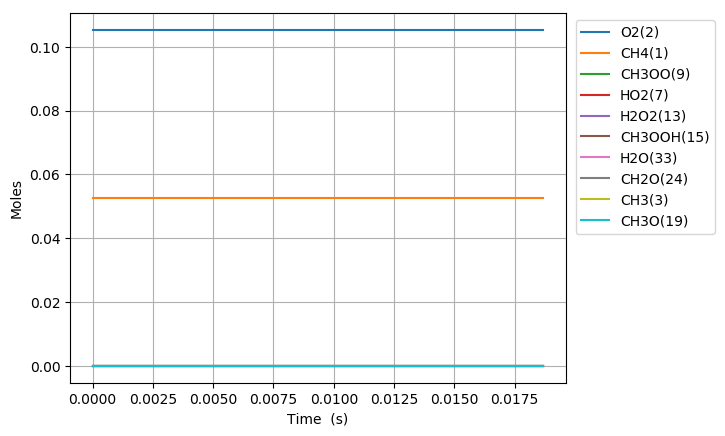

The table this chart was drawn from, first rows:
Time (s), Volume (m^3), N2, Ar, He, Ne, CH4(1), O2(2), CH3(3), HO2(7), CH3OO(9), CH3O2(17), OH(11), CH2O(24), H2O(33), H2O2(13), CH3OOH(15), CH3O(19)
0.0, 0.002515, 0.8421, 0.0, 0.0, 0.0, 0.05263, 0.1053, 0.0, 0.0, 0.0, 0.0, 0.0, 0.0, 0.0, 0.0, 0.0, 0.0
1e-15, 0.002515, 0.8421, 0.0, 0.0, 0.0, 0.05263, 0.1053, 1.3713306818538596e-25, 1.3713307556361971e-25, 7.3782348230772735e-33, 2.7242925102609046e-48, 2.7202258576875519e-49, 2.7202218208317089e-49, 1.5198983689767913e-57, 4.9014909008616723e-40, 9.6547984018138823e-48, 3.548799483807104e-61
3.0000000000000002e-15, 0.002515, 0.8421, 0.0, 0.0, 0.0, 0.05263, 0.1053, 4.5058005693778506e-25, 4.5058010542332028e-25, 4.8485541988385706e-32, 2.4979538994458778e-47, 3.2714314418645201e-48, 3.2714276439760244e-48, 2.2621355269310532e-56, 3.220979734851951e-39, 9.1030966300446119e-47, 4.359954016896535e-60
7e-15, 0.002515, 0.8421, 0.0, 0.0, 0.0, 0.05263, 0.1053, 9.9911214416948184e-25, 9.991124076777869e-25, 2.6350834024298596e-31, 3.2372707677845837e-46, 1.3256882942704014e-46, 1.3256877070534775e-46, 2.9854804436629076e-54, 1.7505324645934319e-38, 1.470287696390134e-45, 2.2053251404541221e-58
1.5e-14, 0.002515, 0.8421, 0.0, 0.0, 0.0, 0.05263, 0.1053, 2.0961758464262417e-24, 2.0961770121866885e-24, 1.1657606023273829e-30, 2.2854439929585694e-45, 1.9581924855124515e-45, 1.9581920021370583e-45, 9.0515081898244481e-53, 7.7443556233611992e-38, 1.3673948157200075e-44, 4.2414222839278892e-57
3.1e-14, 0.002515, 0.8421, 0.0, 0.0, 0.0, 0.05263, 0.1053, 4.2903013621148508e-24, 4.2903062212043666e-24, 4.8590901621029017e-30, 1.303429713626488e-44, 2.2781908387091053e-44, 2.2781905670608784e-44, 2.1271804008084263e-51, 3.2279818647101111e-37, 1.1540784853518112e-43, 7.2113880498717151e-56
6.300000000000001e-14, 0.002515, 0.8421, 0.0, 0.0, 0.0, 0.05263, 0.1053, 8.6785448382054427e-24, 8.6785646392392223e-24, 1.9801036410550792e-29, 6.444333889427642e-44, 2.2869245089773028e-43, 2.2869245427104521e-43, 4.3016641944240553e-50, 1.3154201151939203e-36, 9.4454935383060235e-43, 1.1831108766825828e-54
1.2700000000000001e-13, 0.002515, 0.8421, 0.0, 0.0, 0.0, 0.05263, 0.1053, 1.7455001569344227e-23, 1.7455081475306925e-23, 7.9905973315152109e-29, 2.8973130092426752e-43, 2.0802016130629408e-42, 2.0802020794289901e-42, 7.8688311874333821e-49, 5.308314645631671e-36, 7.6364575575331466e-42, 1.9147405422249373e-53
2.55e-13, 0.002515, 0.8421, 0.0, 0.0, 0.0, 0.05263, 0.1053, 3.5007794148285051e-23, 3.5008115147434294e-23, 3.2099919189786074e-28, 1.2318232825746861e-42, 1.7823969284481456e-41, 1.7823980241505058e-41, 1.353435254763219e-47, 2.1324706398470802e-35, 6.1402078237844853e-41, 3.0803659506649381e-52
5.11e-13, 0.002515, 0.8421, 0.0, 0.0, 0.0, 0.05263, 0.1053, 7.0112895779482495e-23, 7.011418249165691e-23, 1.2867123453905808e-27, 5.0825383006820233e-42, 1.4774233927231094e-40, 1.4774254346096794e-40, 2.248611252958382e-46, 8.5479900671970838e-35, 4.9243673273779031e-40, 4.9417445213495088e-51
1e-12, 0.002515, 0.8421, 0.0, 0.0, 0.0, 0.05263, 0.1053, 1.3716727789506998e-22, 1.3717225644202194e-22, 4.9785476134120068e-27, 1.9950634191523571e-41, 1.1560129858302713e-39, 1.1560163396546071e-39, 3.5129361338503532e-45, 3.3074399336965507e-34, 3.7892296717957589e-39, 7.5836863517210901e-50
1.023e-12, 0.002515, 0.8421, 0.0, 0.0, 0.0, 0.05263, 0.1053, 1.4032116498844119e-22, 1.4032631717997367e-22, 5.1521922170203769e-27, 2.0649951585162336e-41, 1.2034367585722613e-39, 1.2034402605389705e-39, 3.6675899686085407e-45, 3.4227993228999605e-34, 3.9442935523649473e-39, 7.9171398766504998e-50
2.047e-12, 0.002515, 0.8421, 0.0, 0.0, 0.0, 0.05263, 0.1053, 2.8072996761899585e-22, 2.807505865560932e-22, 2.0618939837039931e-26, 8.3246982884610827e-41, 9.715135925803052e-39, 9.7151938520643355e-39, 5.9252693930608367e-44, 1.3698385678080499e-33, 3.1572776765193606e-38, 1.267539479348285e-48
4.095e-12, 0.002515, 0.8421, 0.0, 0.0, 0.0, 0.05263, 0.1053, 5.6151663314133239e-22, 5.6159912530627651e-22, 8.2492175905559243e-26, 3.3427599307133845e-40, 7.8071681417368792e-38, 7.8072623418719651e-38, 9.5262620125266072e-43, 5.4807901279554e-33, 2.5264463740535247e-37, 2.0286127483631532e-47
8.191e-12, 0.002515, 0.8421, 0.0, 0.0, 0.0, 0.05263, 0.1053, 1.1229662325103288e-21, 1.1232962027984196e-21, 3.299703319423986e-25, 1.3395628557591869e-39, 6.2592252140425594e-37, 6.2593771370729654e-37, 1.5277477110237435e-41, 2.1926030404560903e-32, 2.0212282498881495e-36, 3.2459423534905412e-46
1e-11, 0.002515, 0.8421, 0.0, 0.0, 0.0, 0.05263, 0.1053, 1.3708214232727197e-21, 1.3713699364784822e-21, 5.4851327866626458e-25, 2.2278547063235293e-39, 1.5944381851250513e-36, 1.5945039026214065e-36, 6.5934915193822728e-41, 3.6452757331060147e-32, 5.1450282923172755e-36, 1.399605829654171e-45
1.6383e-11, 0.002515, 0.8421, 0.0, 0.0, 0.0, 0.05263, 0.1053, 2.2453707226847377e-21, 2.2466903577498129e-21, 1.3196352404896121e-24, 5.3621647572644885e-39, 5.0118154551802379e-36, 5.0120594492431649e-36, 2.4467810330190717e-40, 8.7709859581941676e-32, 1.6167259177239932e-35, 5.1927506646179964e-45
3.2767e-11, 0.002515, 0.8421, 0.0, 0.0, 0.0, 0.05263, 0.1053, 4.4882026123545732e-21, 4.4934786675210254e-21, 5.2760558681134985e-24, 2.1448389973504151e-38, 4.009668339979601e-35, 4.0100593171593293e-35, 3.9152858351229281e-39, 3.5085091242479529e-31, 1.2928222787319538e-34, 8.3049609348740735e-44
6.5535e-11, 0.002515, 0.8421, 0.0, 0.0, 0.0, 0.05263, 0.1053, 8.9659719530221934e-21, 8.9870552865371585e-21, 2.1083336321495818e-23, 8.5728295612168534e-38, 3.2053276833814403e-34, 3.2059532450230447e-34, 6.2600940507996602e-38, 1.403426595994173e-30, 1.033306364834982e-33, 1.3276129619395002e-42
9.999999999999999e-11, 0.002515, 0.8421, 0.0, 0.0, 0.0, 0.05263, 0.1053, 1.3659089308049883e-20, 1.3713346733623142e-20, 5.4257432806985229e-23, 2.2064022813496868e-37, 1.4978988901629681e-33, 1.4984541236718655e-33, 5.5544868563934741e-37, 3.6176123030336453e-30, 4.829066628825574e-33, 1.178021192054663e-41
1.31071e-10, 0.002515, 0.8421, 0.0, 0.0, 0.0, 0.05263, 0.1053, 1.789004388045857e-20, 1.7974208522464249e-20, 8.4164653230622035e-23, 3.4226647666002097e-37, 2.5593218633595191e-33, 2.5603212569664383e-33, 9.9976240358439928e-37, 5.6137522741180338e-30, 8.2510328891607469e-33, 2.1203473265182701e-41
2.62143e-10, 0.002515, 0.8421, 0.0, 0.0, 0.0, 0.05263, 0.1053, 3.5613202504954151e-20, 3.5948514985897732e-20, 3.3531252583339004e-22, 1.3636700112110454e-36, 2.0391578870105763e-32, 2.0407509314866572e-32, 1.5933563549846625e-35, 2.2455100869909552e-29, 6.5761971556732687e-32, 3.3803024579168898e-40
5.24287e-10, 0.002515, 0.8421, 0.0, 0.0, 0.0, 0.05263, 0.1053, 7.0566534961595676e-20, 7.1897127879081905e-20, 1.3305930969655963e-21, 5.4114945132815772e-36, 1.61801725174325e-31, 1.6205462255903608e-31, 2.5292500048245991e-34, 8.9820586984494729e-29, 5.2219381750612054e-31, 5.3696479864953229e-39
9.999999999999999e-10, 0.002515, 0.8421, 0.0, 0.0, 0.0, 0.05263, 0.1053, 1.322562524093775e-19, 1.3713311441018172e-19, 4.8768626682680898e-21, 1.9834376230245846e-35, 1.1705086185662149e-30, 1.1741462828793359e-30, 3.6379052022777841e-33, 3.3431719405143057e-28, 3.7834268300106808e-30, 7.7347616674166034e-38
1.0485750000000002e-09, 0.002515, 0.8421, 0.0, 0.0, 0.0, 0.05263, 0.1053, 1.3855538239957331e-19, 1.4379435353071909e-19, 5.238971848437688e-21, 2.1307095032131739e-35, 1.273507564036512e-30, 1.2774908465134156e-30, 3.9835451433813675e-33, 3.5928271462428963e-28, 4.1164309597746562e-30, 8.4697278821308592e-38
2.0971510000000003e-09, 0.002515, 0.8421, 0.0, 0.0, 0.0, 0.05263, 0.1053, 2.6727164908281583e-19, 2.8758880429506888e-19, 2.0317158076648851e-20, 8.2631235861743623e-35, 9.8672659932237789e-30, 9.9290572446092251e-30, 6.1793992932141639e-32, 1.4371315892953052e-27, 3.1993917105857622e-29, 1.3177922589083064e-36
4.194303e-09, 0.002515, 0.8421, 0.0, 0.0, 0.0, 0.05263, 0.1053, 4.9860463479108054e-19, 5.7517770366806993e-19, 7.6573080299833172e-20, 3.1142893535876887e-34, 7.4211504212967137e-29, 7.5142849207662539e-29, 9.3137636611947427e-31, 5.7485277981944554e-27, 2.4212811813741163e-28, 1.9981385219753379e-35
8.388607e-09, 0.002515, 0.8421, 0.0, 0.0, 0.0, 0.05263, 0.1053, 8.7610069021612345e-19, 1.1503554937912784e-18, 2.7425484903442484e-19, 1.115418734305185e-33, 5.2895708445509208e-28, 5.4228431895913416e-28, 1.3327614973403744e-29, 2.2994113910152584e-26, 1.7473651583592262e-27, 2.8934903813516755e-34
9.999999999999999e-09, 0.002515, 0.8421, 0.0, 0.0, 0.0, 0.05263, 0.1053, 9.7604435152991661e-19, 1.3713307585719402e-18, 3.9528647844261197e-19, 1.6076657070387727e-33, 1.0896924107024987e-27, 1.134063231985401e-27, 4.4372015611158959e-29, 3.6245140686353891e-26, 3.6542106025869494e-27, 9.8068288128287548e-34
1.6777215e-08, 0.002515, 0.8421, 0.0, 0.0, 0.0, 0.05263, 0.1053, 1.3963885385846948e-18, 2.3007110395465213e-18, 9.0432268146670809e-19, 3.6779636215231144e-33, 3.4480394210679549e-27, 3.6229737125728922e-27, 1.7493890877018624e-28, 9.1976459758158992e-26, 1.1674042851642144e-26, 3.8883026188567022e-33
3.3554431e-08, 0.002515, 0.8421, 0.0, 0.0, 0.0, 0.05263, 0.1053, 1.9436431466108184e-18, 4.6014219930923188e-18, 2.657779562584517e-18, 1.0809438961238004e-32, 1.9708705593594401e-26, 2.1731104953660133e-26, 2.0224522466856471e-27, 3.6790583673013944e-25, 7.002248787225071e-26, 4.7054918862300587e-32
6.7108863e-08, 0.002515, 0.8421, 0.0, 0.0, 0.0, 0.05263, 0.1053, 2.3349423402975047e-18, 9.202843348325228e-18, 6.86790385586722e-18, 2.7932415547440158e-32, 9.5407590250905543e-26, 1.1531669246112185e-25, 1.9909653888604759e-26, 1.4716232580148367e-24, 3.7157586247103814e-25, 5.0502478252774485e-31
9.999999999999998e-08, 0.002515, 0.8421, 0.0, 0.0, 0.0, 0.05263, 0.1053, 2.4196007980576843e-18, 1.3713303960121032e-17, 1.1293710195810581e-17, 4.5932592280706364e-32, 2.370992662743095e-25, 3.2766895173470402e-25, 9.0572531285203929e-26, 3.6354217473599625e-24, 1.0558204398422584e-24, 2.6391114328588154e-30
1.34217727e-07, 0.002515, 0.8421, 0.0, 0.0, 0.0, 0.05263, 0.1053, 2.5076737642150681e-18, 1.8405683851356837e-17, 1.5898021475625909e-17, 6.4658765638916989e-32, 3.8450575721870242e-25, 5.4858596155581979e-25, 1.6408543683758128e-25, 5.8864921798422466e-24, 1.767662482570025e-24, 4.8592716661573219e-30
2.68435455e-07, 0.002515, 0.8421, 0.0, 0.0, 0.0, 0.05263, 0.1053, 2.5565245459692236e-18, 3.6811356027687487e-17, 3.425487728698297e-17, 1.3931785065610718e-31, 1.2867075140473342e-24, 2.4156845789326126e-24, 1.1290232032106785e-24, 2.3545961619691998e-23, 7.7838350158896375e-24, 4.3152495855951611e-29
5.36870911e-07, 0.002515, 0.8421, 0.0, 0.0, 0.0, 0.05263, 0.1053, 2.5774278201078083e-18, 7.3622665061453487e-17, 7.1045421996381487e-17, 2.8894850835763762e-31, 3.6129542713417111e-24, 1.0160499094609265e-23, 6.5479330743911766e-24, 9.4183789117511808e-23, 3.2739038361781187e-23, 3.6436450083583318e-28
9.999999999999997e-07, 0.002515, 0.8421, 0.0, 0.0, 0.0, 0.05263, 0.1053, 2.6046286325758909e-18, 1.371327376777806e-16, 1.3452877682075801e-16, 5.4714137316074296e-31, 8.0773265964770071e-24, 3.7363486626357471e-23, 2.9288953820142252e-23, 3.3792495926754934e-22, 1.2039080553379838e-22, 2.6256640715677638e-27
1.0737418230000002e-06, 0.002515, 0.8421, 0.0, 0.0, 0.0, 0.05263, 0.1053, 2.6089596874504802e-18, 1.4724514185369357e-16, 1.4463692685083614e-16, 5.8825218435440921e-31, 8.7881671841780917e-24, 4.1694887825899477e-23, 3.2909897454439674e-23, 3.7673469645297816e-22, 1.3434717591509427e-22, 2.9857199537300074e-27
2.1474836470000003e-06, 0.002515, 0.8421, 0.0, 0.0, 0.0, 0.05263, 0.1053, 2.6713246764589595e-18, 2.9448953033947797e-16, 2.9182120012164206e-16, 1.1868646753763757e-30, 1.9438630819492243e-23, 1.6894356979835818e-22, 1.495304583793493e-22, 1.5069351034325187e-21, 5.4434799537008133e-22, 2.3990661853389932e-26
4.294967295e-06, 0.002515, 0.8421, 0.0, 0.0, 0.0, 0.05263, 0.1053, 2.796031640671925e-18, 5.8897604693844737e-16, 5.8619203009617013e-16, 2.3840989443601337e-30, 4.08373699163686e-23, 6.8016747142608745e-22, 6.3953173784902295e-22, 6.0277109504075115e-21, 2.1914289972903573e-21, 1.8940648605716994e-25
8.589934591e-06, 0.002515, 0.8421, 0.0, 0.0, 0.0, 0.05263, 0.1053, 3.0454489879423754e-18, 1.1779400388591627e-15, 1.1749427290707027e-15, 4.7786042449076275e-30, 8.3673304607076323e-23, 2.7296123255204078e-21, 2.6474977943745662e-21, 2.4110608090214333e-20, 8.793437480193704e-21, 1.4609355279789314e-24
9.999999999999997e-06, 0.002515, 0.8421, 0.0, 0.0, 0.0, 0.05263, 0.1053, 3.1273368231896547e-18, 1.3712947721751445e-15, 1.3682393086227996e-15, 5.5647598879013978e-30, 9.7752408858055403e-23, 4.0769979618284428e-21, 3.9824579446656415e-21, 3.5983800304463169e-20, 1.313227564718589e-20, 3.0021332252411811e-24
1.7179869183e-05, 0.002515, 0.8421, 0.0, 0.0, 0.0, 0.05263, 0.1053, 3.5442990016828393e-18, 2.3558318597895003e-15, 2.3524802848549962e-15, 9.5677619033721163e-30, 1.6944137171796859e-22, 1.0937709916038888e-20, 1.0779900944423651e-20, 9.6440546735380652e-20, 3.5225073787170244e-20, 1.0849710919762032e-23
3.4359738367e-05, 0.002515, 0.8421, 0.0, 0.0, 0.0, 0.05263, 0.1053, 4.5420603308819969e-18, 4.71147087355386e-15, 4.7077000542829455e-15, 1.9146665557632155e-29, 3.4135734796041405e-22, 4.380646133463906e-20, 4.3547052717324247e-20, 3.857471036597243e-19, 1.4096871077713469e-19, 7.5687445686122119e-23
6.8719476735e-05, 0.002515, 0.8421, 0.0, 0.0, 0.0, 0.05263, 0.1053, 6.5378282858162754e-18, 9.4221706351852913e-15, 9.418718436519924e-15, 3.8306827077471476e-29, 6.8670689251713726e-22, 1.7553812351229517e-19, 1.753820877915582e-19, 1.5428677847910846e-18, 5.6373685173872198e-19, 4.8058454711357028e-22
9.999999999999998e-05, 0.002515, 0.8421, 0.0, 0.0, 0.0, 0.05263, 0.1053, 8.3551885483136601e-18, 1.3709660026588534e-14, 1.370860440794358e-14, 5.5754202877216854e-29, 1.0038647057627408e-21, 4.1647877580329126e-19, 4.1717934858381713e-19, 3.6493298387806774e-18, 1.3324369962584614e-18, 1.4947844138238771e-21
0.0001374, 0.002515, 0.8421, 0.0, 0.0, 0.0, 0.05263, 0.1053, 1.0530346097030709e-17, 1.8841259471785735e-14, 1.8843072265766546e-14, 7.6636573840895786e-29, 1.3834637461135855e-21, 7.0485521356218823e-19, 7.0658104175644072e-19, 6.1705068075810904e-18, 2.2524768785844365e-18, 2.7086573819448155e-21
0.0002749, 0.002515, 0.8421, 0.0, 0.0, 0.0, 0.05263, 0.1053, 1.8519315018032325e-17, 3.7670215173146611e-14, 3.7701061645813354e-14, 1.5333381701585004e-28, 2.8011082338339625e-21, 2.8436918248078336e-18, 2.8576251409379527e-18, 2.4674325112948084e-17, 8.9874937324849834e-18, 1.3530281453673286e-20
0.0005498, 0.002515, 0.8421, 0.0, 0.0, 0.0, 0.05263, 0.1053, 3.451303115015535e-17, 7.5291408330913353e-14, 7.5454273927595958e-14, 3.0687973565484726e-28, 5.7321263531099915e-21, 1.1580096046967662e-17, 1.1661323918929428e-17, 9.863589085307788e-17, 3.5766709759970094e-17, 6.1341743364336027e-20
0.001, 0.002515, 0.8421, 0.0, 0.0, 0.0, 0.05263, 0.1053, 6.0762377927023563e-17, 1.3679493725652295e-13, 1.3741589600873575e-13, 5.5888356812382873e-28, 1.0841580241666547e-20, 4.1390481004849067e-17, 4.1776327768162948e-17, 3.4058149569538762e-16, 1.2245444491656116e-16, 2.2439635728293944e-19
0.0011, 0.002515, 0.8421, 0.0, 0.0, 0.0, 0.05263, 0.1053, 6.6563930298742671e-17, 1.5038826386920281e-13, 1.5111046900501232e-13, 6.1458070391812201e-28, 1.1970856508132227e-20, 4.7979083419392287e-17, 4.8432256141962109e-17, 3.9405559200459051e-16, 1.4161390971283832e-16, 2.6043420196305301e-19
0.001649, 0.002515, 0.8421, 0.0, 0.0, 0.0, 0.05263, 0.1053, 9.8678643033680013e-17, 2.2534090952354917e-13, 2.2691725441741239e-13, 9.2289413745765174e-28, 1.8580186421500478e-20, 1.0437750438558315e-16, 1.055050959284391e-16, 8.3665549561199326e-16, 2.9882157046192342e-16, 5.6121759834011841e-19
0.002199, 0.002515, 0.8421, 0.0, 0.0, 0.0, 0.05263, 0.1053, 1.3085750930950613e-16, 3.0015064528067688e-13, 3.0287543402842426e-13, 1.231823305663875e-27, 2.5554145855859003e-20, 1.8183043465995158e-16, 1.8399987737058737e-16, 1.4261218568443803e-15, 5.0648033916283294e-16, 9.6189619783689924e-19
0.003299, 0.002515, 0.8421, 0.0, 0.0, 0.0, 0.05263, 0.1053, 1.9536683466298877e-16, 4.4943866676814153e-13, 4.5514953786146215e-13, 1.8511366235819887e-27, 4.0339788015555255e-20, 3.893531758680673e-16, 3.9466974198839802e-16, 2.9487783583083375e-15, 1.0374561096185716e-15, 1.9922606599243444e-18
0.004398, 0.002515, 0.8421, 0.0, 0.0, 0.0, 0.05263, 0.1053, 2.6011480402881364e-16, 5.9821165876095368e-13, 6.0798682414382071e-13, 2.4727404583177514e-27, 5.6418460466275845e-20, 6.8280954777085207e-16, 6.9316247893439235e-16, 5.0089467263026098e-15, 1.7466726055650535e-15, 3.3755464947012709e-18
0.005498, 0.002515, 0.8421, 0.0, 0.0, 0.0, 0.05263, 0.1053, 3.2512059144385615e-16, 7.4644107327904025e-13, 7.6143255214621398e-13, 3.096818883650211e-27, 7.3845270014007584e-20, 1.0749998201400539e-15, 1.0928451244936159e-15, 7.6429803660676003e-15, 2.6411888973651738e-15, 5.1257274919330776e-18
0.007697, 0.002515, 0.8421, 0.0, 0.0, 0.0, 0.05263, 0.1053, 4.559353654807495e-16, 1.0412881396694296e-12, 1.0702195931174565e-12, 4.3526852594479352e-27, 1.1259159555348613e-19, 2.2045681225873358e-15, 2.2478318409048883e-15, 1.4655213668508305e-14, 4.9617765539925021e-15, 9.6785517354601629e-18
0.009896, 0.002515, 0.8421, 0.0, 0.0, 0.0, 0.05263, 0.1053, 5.8782656399849252e-16, 1.3340429484246134e-12, 1.3815470935373676e-12, 5.6188839265094299e-27, 1.563034174109821e-19, 3.8280156864374633e-15, 3.9131417862788847e-15, 2.3968565482093868e-14, 7.9573417739792248e-15, 1.5567790529996036e-17
0.01, 0.002515, 0.8421, 0.0, 0.0, 0.0, 0.05263, 0.1053, 5.9411506834573115e-16, 1.3478906581483389e-12, 1.3963910192749976e-12, 5.6792555896576804e-27, 1.5849499989393675e-19, 3.9186664183250212e-15, 4.006285570081677e-15, 2.4467478939866618e-14, 8.1152646723222898e-15, 1.587848323635229e-17
0.01209, 0.002515, 0.8421, 0.0, 0.0, 0.0, 0.05263, 0.1053, 7.2081037749303012e-16, 1.6247711704613202e-12, 1.6954533368252457e-12, 6.8955705871648135e-27, 2.0469794088965134e-19, 5.9976419152877061e-15, 6.1449692590255575e-15, 3.5565412802984367e-14, 1.1584870698239322e-14, 2.2708249959952513e-17
... 2 more rows
